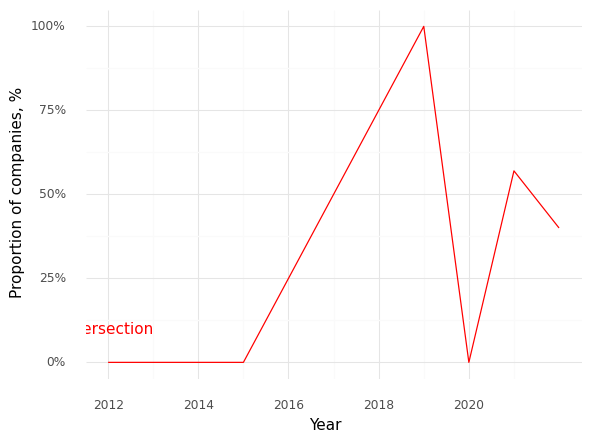

Values plotted in this chart, from the file beside it:
, Year, Intersection (Prop)
0, 2012, 0.0
1, 2015, 0.0
2, 2019, 1.0
3, 2020, 0.0
4, 2021, 0.57
5, 2022, 0.4
